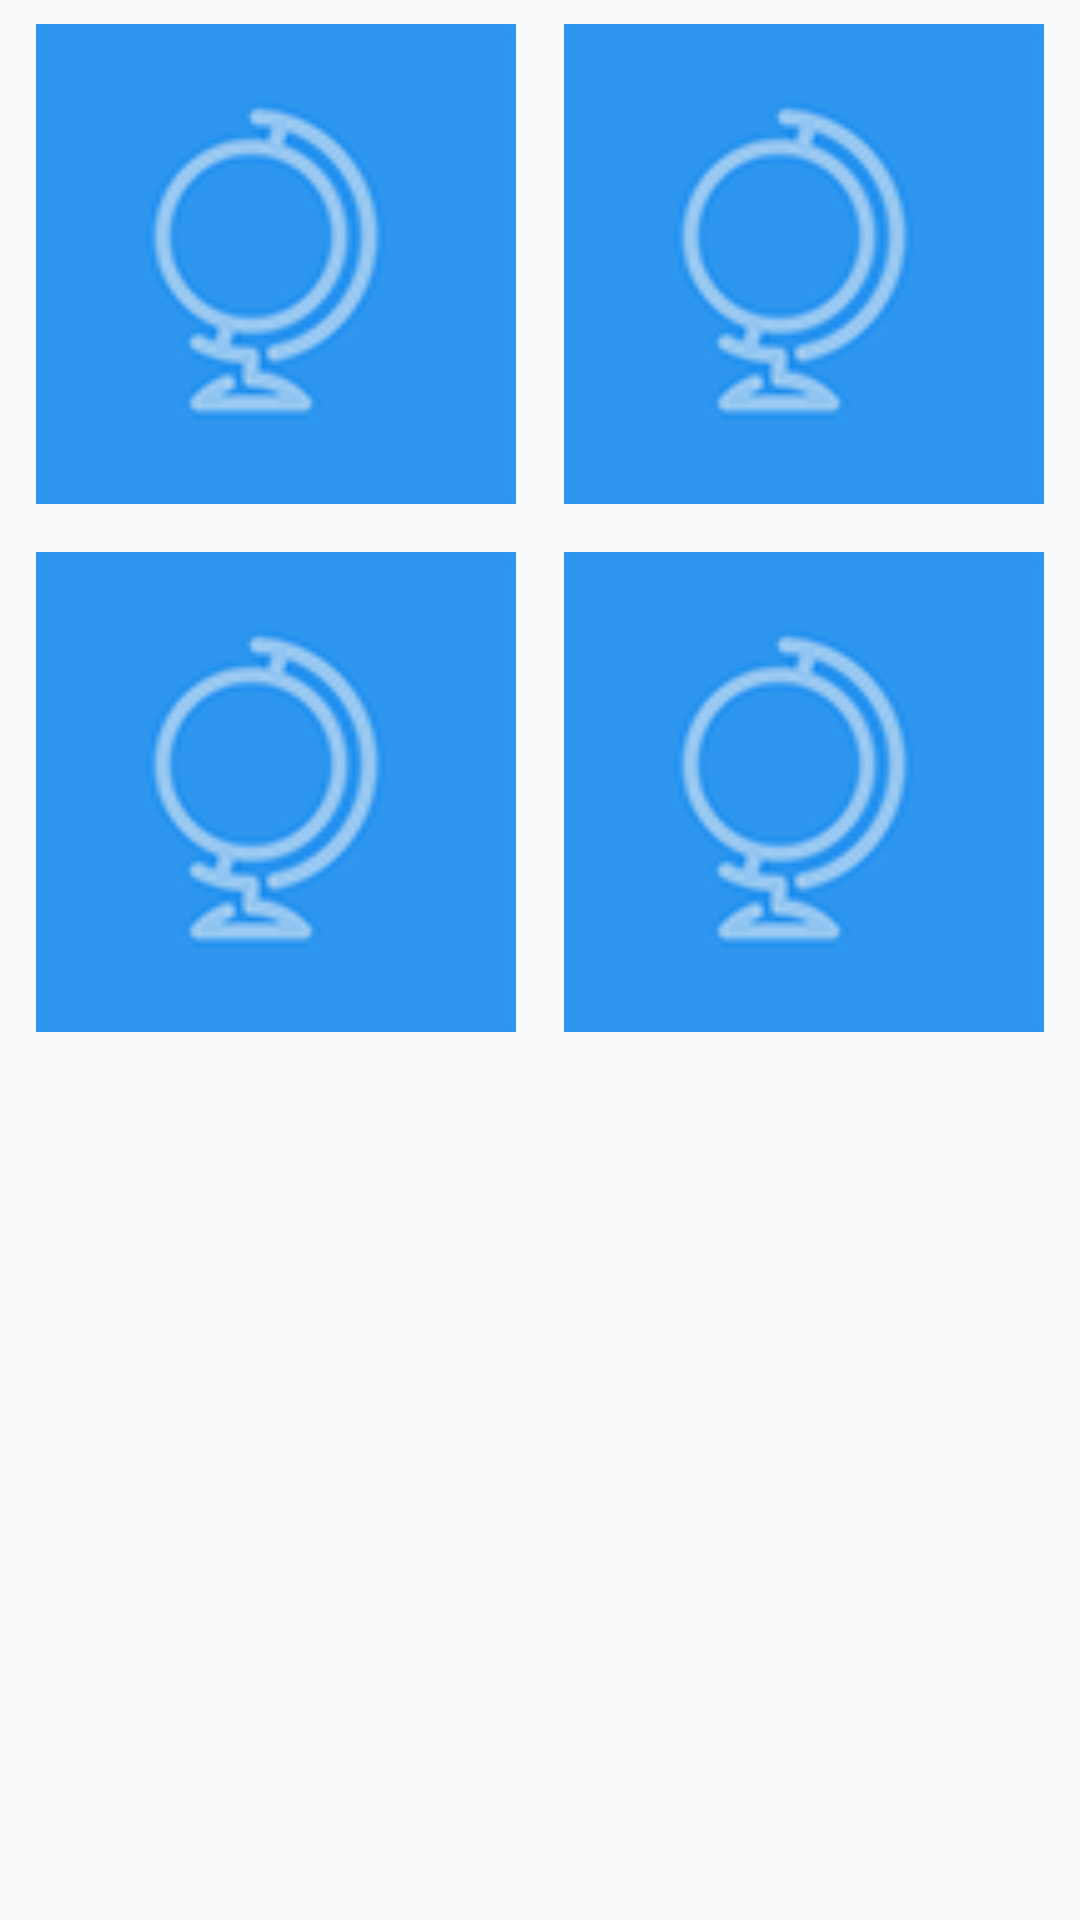

Produce the Android XML layout that renders to this screen, including the resource entries it uses.
<!-- AndroidManifest.xml: application theme AppTheme -->
<!-- res/layout/layout_similar_articles.xml -->
<?xml version="1.0" encoding="utf-8"?>
<LinearLayout xmlns:android="http://schemas.android.com/apk/res/android"
    android:layout_width="match_parent"
    android:layout_height="wrap_content"
    android:orientation="vertical">

    <LinearLayout xmlns:android="http://schemas.android.com/apk/res/android"
        android:layout_width="match_parent"
        android:layout_height="wrap_content"
        android:gravity="center"
        android:orientation="horizontal"
        >

        <include layout="@layout/article_grid_item_layout"></include>

        <include layout="@layout/article_grid_item_layout"></include>
    </LinearLayout>

    <LinearLayout
        android:layout_width="match_parent"
        android:layout_height="wrap_content"
        android:gravity="center"
        android:orientation="horizontal"
        >

        <include layout="@layout/article_grid_item_layout"></include>

        <include layout="@layout/article_grid_item_layout"></include>
    </LinearLayout>
</LinearLayout>
<!-- res/layout/article_grid_item_layout.xml (included above) -->
<?xml version="1.0" encoding="utf-8"?>
<RelativeLayout xmlns:android="http://schemas.android.com/apk/res/android"
    android:orientation="vertical" android:layout_width="160dp"
    android:layout_margin="@dimen/field_padding_normal"
    android:background="@color/colorAccent"
    android:layout_height="160dp">

    <ImageView

        android:src="@drawable/ic_arts"
        android:layout_width="match_parent"
        android:layout_height="match_parent"
        android:layout_alignParentTop="true"

        android:layout_alignParentStart="true"
        android:id="@+id/imgCategoryImage" />

    <TextView
        android:layout_width="wrap_content"
        android:layout_height="wrap_content"
        android:layout_alignParentBottom="true"

        android:layout_centerHorizontal="true"
        android:layout_marginBottom="5dp"
        android:id="@+id/txtCategoryTitle"
        style="@style/ArticleItemTitleTextStyle"
        android:textColor="#90FFFFFF"/>
</RelativeLayout>
<!-- resources referenced by this layout -->
<resources>
  <color name="colorAccent">#2E96EF</color>
  <dimen name="field_padding_normal">8dp</dimen>
  <!-- drawable ic_arts: png bitmap (drawable-xhdpi, 6669 bytes) -->
  <style name="ArticleItemTitleTextStyle" parent="@android:style/Widget.TextView">
          <item name="android:textSize">@dimen/txtsize_normal</item>
          <item name="android:textColor">@color/colorArticleTitle</item>
      </style>
  <style name="AppTheme" parent="Theme.AppCompat.Light.DarkActionBar">
          
          <item name="colorPrimary">@color/colorPrimary</item>
          <item name="colorPrimaryDark">@color/colorPrimaryDark</item>
          <item name="colorAccent">@color/colorAccent</item>
      </style>
  <dimen name="txtsize_normal">16sp</dimen>
  <color name="colorArticleTitle">#63727E</color>
  <color name="colorPrimary">#EAF0F5</color>
  <color name="colorPrimaryDark">#5C7596</color>
</resources>
